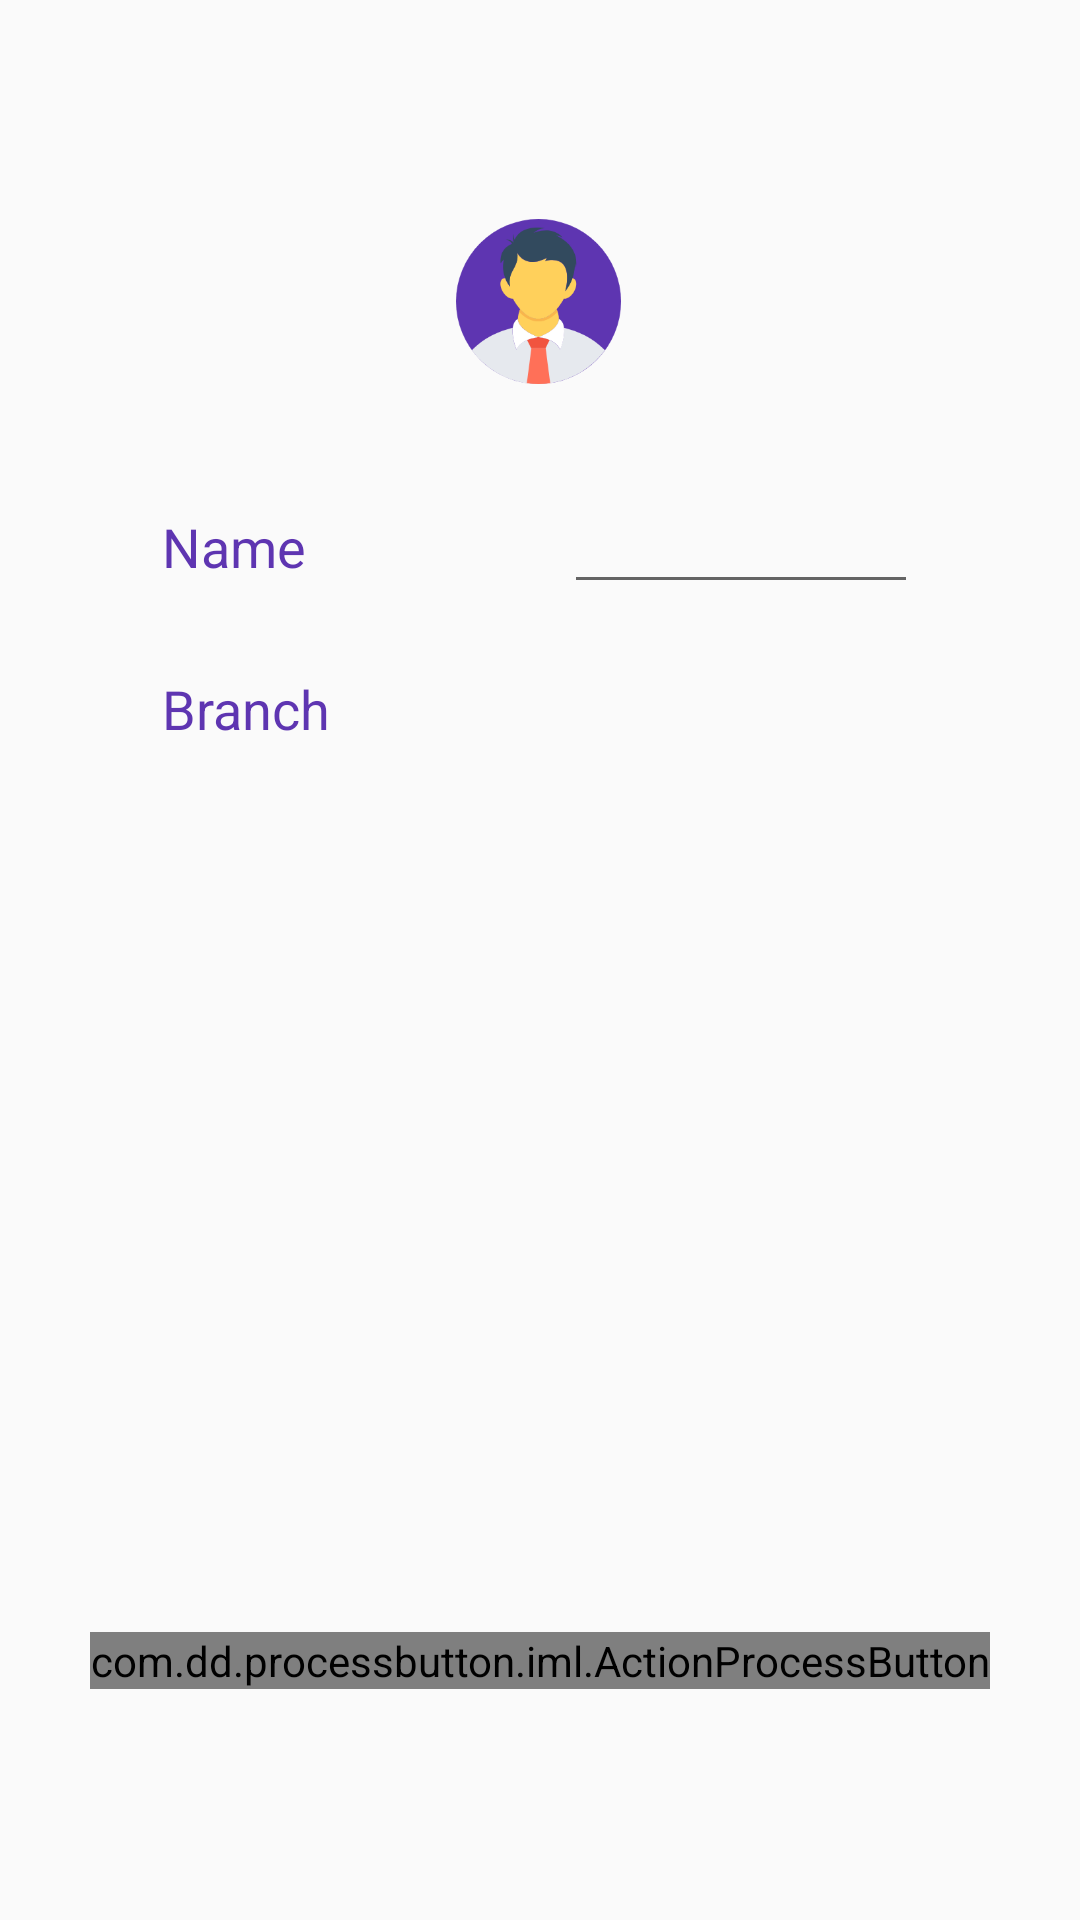

Layout XML and referenced resources for this Android screen:
<!-- AndroidManifest.xml: application theme AppTheme -->
<!-- res/layout/activity_edit__new__faculty__profile.xml -->
<?xml version="1.0" encoding="utf-8"?>
<android.support.constraint.ConstraintLayout xmlns:android="http://schemas.android.com/apk/res/android"
    xmlns:app="http://schemas.android.com/apk/res-auto"
    xmlns:tools="http://schemas.android.com/tools"
    android:layout_width="match_parent"
    android:layout_height="match_parent"
    tools:context=".Edit_New_User_Profile_Activity">

    <android.support.constraint.Guideline
        android:id="@+id/guideline4"
        android:layout_width="wrap_content"
        android:layout_height="wrap_content"
        android:orientation="vertical"
        app:layout_constraintGuide_percent="0.5" />

    <android.support.constraint.Guideline
        android:id="@+id/guideline6"
        android:layout_width="wrap_content"
        android:layout_height="wrap_content"
        android:orientation="horizontal"
        app:layout_constraintGuide_percent="0.8" />

    <android.support.constraint.Guideline
        android:id="@+id/guideline9"
        android:layout_width="wrap_content"
        android:layout_height="wrap_content"
        android:orientation="horizontal"
        app:layout_constraintGuide_percent="0.1" />

    <ImageView
        android:id="@+id/user_profile_pic"
        android:layout_width="0dp"
        android:layout_height="0dp"
        android:layout_marginStart="8dp"
        android:layout_marginTop="73dp"
        android:layout_marginEnd="8dp"
        app:layout_constraintBottom_toTopOf="@+id/guideline10"
        app:layout_constraintDimensionRatio="1:1"
        app:layout_constraintEnd_toEndOf="parent"
        app:layout_constraintHorizontal_bias="0.498"
        app:layout_constraintStart_toStartOf="parent"
        app:layout_constraintTop_toTopOf="parent"
        app:layout_constraintVertical_bias="0.512"
        app:srcCompat="@drawable/user_profile_icon" />

    <android.support.constraint.Guideline
        android:id="@+id/guideline10"
        android:layout_width="wrap_content"
        android:layout_height="wrap_content"
        android:orientation="horizontal"
        app:layout_constraintGuide_percent="0.2" />

    <TextView
        android:id="@+id/textView8"
        android:layout_width="0dp"
        android:layout_height="wrap_content"
        android:layout_marginEnd="8dp"
        android:text="Name"
        android:textColor="@color/colorPrimary"
        android:textSize="18sp"
        android:textStyle="normal"
        app:layout_constraintBaseline_toBaselineOf="@+id/Fname"
        app:layout_constraintEnd_toStartOf="@+id/guideline4"
        app:layout_constraintHorizontal_bias="0.552"
        app:layout_constraintStart_toStartOf="@+id/guideline11" />

    <android.support.constraint.Guideline
        android:id="@+id/guideline11"
        android:layout_width="wrap_content"
        android:layout_height="wrap_content"
        android:orientation="vertical"
        app:layout_constraintGuide_percent="0.15" />

    <android.support.constraint.Guideline
        android:id="@+id/guideline12"
        android:layout_width="wrap_content"
        android:layout_height="wrap_content"
        android:orientation="horizontal"
        app:layout_constraintGuide_percent="0.25" />

    <EditText
        android:id="@+id/Fname"
        android:layout_width="0dp"
        android:layout_height="wrap_content"
        android:layout_marginStart="8dp"
        app:layout_constraintEnd_toStartOf="@+id/guideline13"
        app:layout_constraintStart_toStartOf="@+id/guideline4"
        app:layout_constraintTop_toTopOf="@+id/guideline12" />

    <android.support.constraint.Guideline
        android:id="@+id/guideline13"
        android:layout_width="wrap_content"
        android:layout_height="wrap_content"
        android:orientation="vertical"
        app:layout_constraintGuide_percent="0.85" />

    <TextView
        android:id="@+id/Fbranch"
        android:layout_width="0dp"
        android:layout_height="wrap_content"
        android:layout_marginStart="8dp"
        android:ems="10"
        android:inputType="textPersonName"
        android:textSize="18sp"
        app:layout_constraintEnd_toStartOf="@+id/guideline13"
        app:layout_constraintHorizontal_bias="0.0"
        app:layout_constraintStart_toStartOf="@+id/guideline4"
        app:layout_constraintTop_toTopOf="@+id/guideline14" />

    <TextView
        android:id="@+id/textView10"
        android:layout_width="0dp"
        android:layout_height="wrap_content"
        android:layout_marginEnd="8dp"
        android:text="Branch"
        android:textColor="@color/colorPrimary"
        android:textSize="18sp"
        android:textStyle="normal"
        app:layout_constraintBaseline_toBaselineOf="@+id/Fbranch"
        app:layout_constraintEnd_toStartOf="@+id/guideline4"
        app:layout_constraintStart_toStartOf="@+id/guideline11" />

    <com.dd.processbutton.iml.ActionProcessButton
        android:id="@+id/submit"
        android:layout_width="wrap_content"
        android:layout_height="wrap_content"
        android:layout_marginStart="8dp"
        android:layout_marginTop="32dp"
        android:layout_marginEnd="8dp"
        android:text="Submit"
        android:textColor="@color/colorPrimary"
        app:layout_constraintEnd_toEndOf="parent"
        app:layout_constraintStart_toStartOf="parent"
        app:layout_constraintTop_toTopOf="@+id/guideline6"
        app:pb_colorComplete="@color/white"
        app:pb_colorError="@color/red"
        app:pb_colorNormal="@color/white"
        app:pb_colorPressed="@color/white"
        app:pb_colorProgress="@color/white"
        app:pb_textComplete="Done"
        app:pb_textError="Error"
        app:pb_textProgress="Submitting user details" />

    <android.support.constraint.Guideline
        android:id="@+id/guideline14"
        android:layout_width="wrap_content"
        android:layout_height="wrap_content"
        android:orientation="horizontal"
        app:layout_constraintGuide_percent="0.35" />

    <android.support.constraint.Guideline
        android:id="@+id/guideline15"
        android:layout_width="wrap_content"
        android:layout_height="wrap_content"
        android:orientation="horizontal"
        app:layout_constraintGuide_percent="0.45" />

    <android.support.constraint.Guideline
        android:id="@+id/guideline17"
        android:layout_width="wrap_content"
        android:layout_height="wrap_content"
        android:orientation="horizontal"
        app:layout_constraintGuide_percent="0.55" />

    <android.support.constraint.Guideline
        android:id="@+id/guideline18"
        android:layout_width="wrap_content"
        android:layout_height="wrap_content"
        android:orientation="horizontal"
        app:layout_constraintGuide_percent="0.65" />

</android.support.constraint.ConstraintLayout>
<!-- resources referenced by this layout -->
<resources>
  <color name="colorPrimary">#5e35b1</color>
  <color name="red">#FF0000</color>
  <color name="white">#FFFFFF</color>
  <!-- drawable user_profile_icon: vector/xml drawable (drawable, 2791 chars, omitted) -->
  <style name="AppTheme" parent="Theme.AppCompat.Light.NoActionBar">
          
          <item name="colorPrimary">@color/colorPrimary</item>
          <item name="colorPrimaryDark">@color/colorPrimaryDark</item>
          <item name="colorAccent">@color/colorAccent</item>
      </style>
  <color name="colorPrimaryDark">#4527a0</color>
  <color name="colorAccent">#ffab40</color>
</resources>
